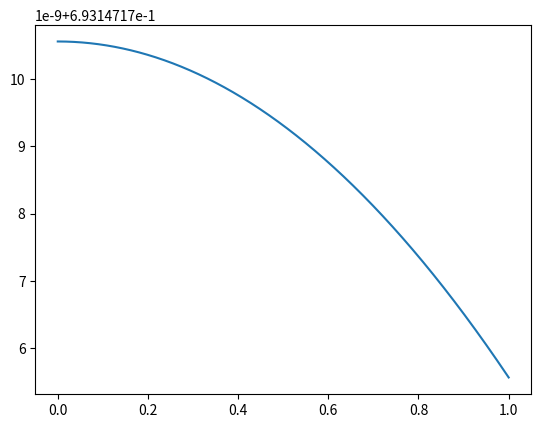

This figure's Python source: (Note: this script raises an exception after producing the figure.)
import matplotlib.pyplot as plt
from numpy import log, cosh, tanh, linspace, logspace


kB, N, a, T = 1.38e-23, 1e4, 1, 1e4


def F(X):
    return -X / (N * a**2) * kB * T


def entropy(X):

    foo = F(X) * a / (kB * T)
    bar = log(2 * cosh(foo)) - tanh(foo) * F(X) * a / (kB * T)

    return kB * N * bar


X = linspace(0, 1, 1000)
S = entropy(X) / (kB * N)

plt.plot(X, S)
plt.savefig('../figures/entropy.pdf')
